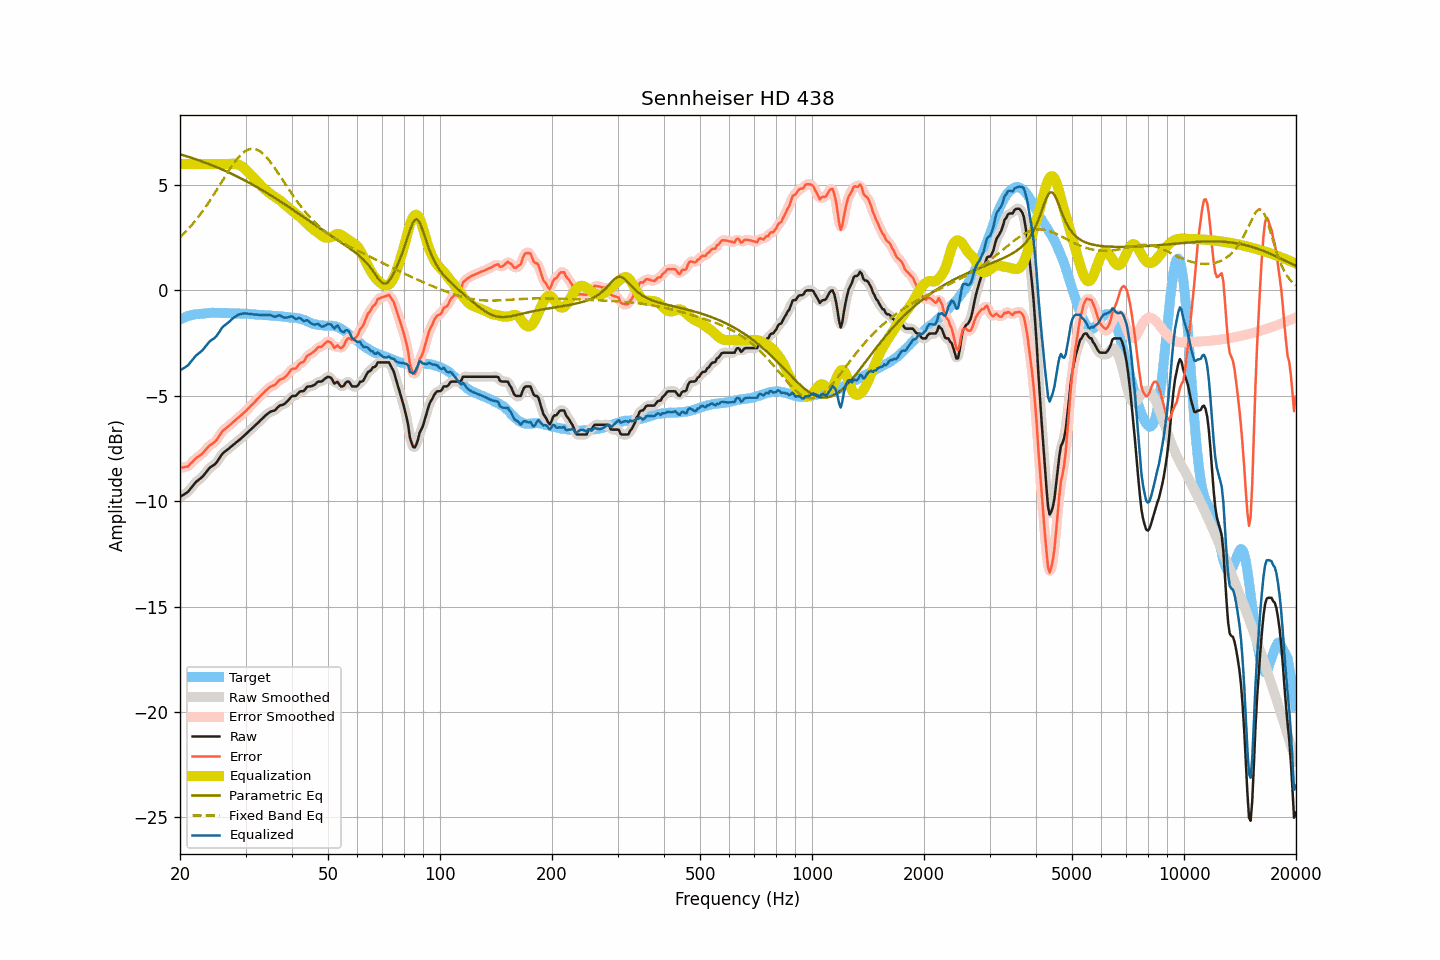

The table this chart was drawn from, first rows:
frequency, raw, smoothed, error, error_smoothed, equalization, parametric_eq, fixed_band_eq, equalized_raw, equalized_smoothed, target
20.00, -9.79, -9.79, -8.42, -8.41, 6.00, 6.46, 2.52, -3.79, -3.79, -1.38
20.20, -9.74, -9.75, -8.40, -8.41, 6.00, 6.44, 2.60, -3.74, -3.75, -1.34
20.40, -9.70, -9.71, -8.39, -8.40, 6.00, 6.42, 2.67, -3.70, -3.71, -1.31
20.61, -9.65, -9.66, -8.37, -8.38, 6.00, 6.39, 2.75, -3.65, -3.66, -1.28
20.81, -9.60, -9.61, -8.36, -8.37, 6.00, 6.37, 2.83, -3.60, -3.61, -1.24
21.02, -9.55, -9.54, -8.35, -8.33, 6.00, 6.35, 2.91, -3.55, -3.54, -1.20
21.23, -9.45, -9.46, -8.26, -8.27, 6.00, 6.32, 2.99, -3.45, -3.46, -1.19
21.44, -9.36, -9.36, -8.19, -8.19, 6.00, 6.30, 3.08, -3.36, -3.36, -1.17
21.66, -9.27, -9.26, -8.11, -8.11, 6.00, 6.27, 3.17, -3.27, -3.26, -1.15
21.87, -9.17, -9.17, -8.03, -8.03, 6.00, 6.25, 3.26, -3.17, -3.17, -1.14
22.09, -9.08, -9.09, -7.96, -7.96, 6.00, 6.22, 3.35, -3.08, -3.09, -1.12
22.31, -9.02, -9.02, -7.90, -7.90, 6.00, 6.19, 3.45, -3.02, -3.02, -1.12
22.54, -8.96, -8.96, -7.85, -7.85, 6.00, 6.17, 3.55, -2.96, -2.96, -1.12
22.76, -8.90, -8.90, -7.80, -7.79, 6.00, 6.14, 3.65, -2.90, -2.90, -1.11
22.99, -8.83, -8.83, -7.73, -7.72, 6.00, 6.11, 3.75, -2.83, -2.83, -1.11
23.22, -8.74, -8.74, -7.65, -7.65, 6.00, 6.08, 3.86, -2.74, -2.74, -1.10
23.45, -8.64, -8.65, -7.56, -7.56, 6.00, 6.06, 3.97, -2.64, -2.65, -1.09
23.69, -8.56, -8.55, -7.48, -7.47, 6.00, 6.03, 4.08, -2.56, -2.55, -1.08
23.92, -8.45, -8.46, -7.38, -7.39, 6.00, 6.00, 4.19, -2.45, -2.46, -1.07
24.16, -8.38, -8.39, -7.32, -7.33, 6.00, 5.97, 4.31, -2.38, -2.39, -1.06
24.40, -8.33, -8.33, -7.28, -7.28, 6.00, 5.94, 4.43, -2.33, -2.33, -1.05
24.65, -8.28, -8.28, -7.22, -7.22, 6.00, 5.91, 4.55, -2.28, -2.28, -1.06
24.89, -8.22, -8.22, -7.16, -7.15, 6.00, 5.88, 4.67, -2.22, -2.22, -1.06
25.14, -8.13, -8.13, -7.07, -7.07, 6.00, 5.84, 4.79, -2.13, -2.13, -1.06
25.39, -8.02, -8.02, -6.96, -6.95, 6.00, 5.81, 4.91, -2.02, -2.02, -1.06
25.65, -7.90, -7.90, -6.84, -6.83, 6.00, 5.78, 5.04, -1.90, -1.90, -1.07
25.91, -7.79, -7.80, -6.71, -6.73, 6.00, 5.75, 5.16, -1.79, -1.80, -1.08
26.16, -7.70, -7.71, -6.63, -6.64, 6.00, 5.71, 5.28, -1.70, -1.71, -1.07
26.43, -7.64, -7.64, -6.58, -6.57, 6.00, 5.68, 5.41, -1.64, -1.64, -1.07
26.69, -7.58, -7.58, -6.51, -6.51, 6.00, 5.64, 5.53, -1.58, -1.58, -1.07
26.96, -7.52, -7.52, -6.45, -6.45, 6.00, 5.61, 5.65, -1.52, -1.52, -1.07
27.23, -7.46, -7.46, -6.39, -6.39, 6.01, 5.57, 5.76, -1.46, -1.46, -1.07
27.50, -7.39, -7.40, -6.32, -6.32, 6.01, 5.54, 5.88, -1.38, -1.39, -1.07
27.77, -7.33, -7.33, -6.25, -6.25, 6.01, 5.50, 5.99, -1.32, -1.32, -1.09
28.05, -7.27, -7.27, -6.19, -6.18, 6.01, 5.47, 6.09, -1.26, -1.26, -1.09
28.33, -7.21, -7.21, -6.11, -6.12, 6.00, 5.43, 6.19, -1.21, -1.21, -1.10
28.62, -7.14, -7.15, -6.05, -6.05, 5.98, 5.39, 6.29, -1.16, -1.17, -1.09
28.90, -7.08, -7.08, -5.99, -5.99, 5.95, 5.35, 6.37, -1.13, -1.13, -1.09
29.19, -7.02, -7.02, -5.92, -5.92, 5.91, 5.31, 6.45, -1.12, -1.11, -1.10
29.48, -6.95, -6.95, -5.86, -5.86, 5.86, 5.27, 6.52, -1.10, -1.10, -1.10
29.78, -6.88, -6.89, -5.79, -5.79, 5.79, 5.23, 6.58, -1.09, -1.09, -1.10
30.08, -6.81, -6.81, -5.72, -5.71, 5.72, 5.19, 6.63, -1.09, -1.09, -1.10
30.38, -6.74, -6.74, -5.63, -5.64, 5.65, 5.15, 6.67, -1.10, -1.10, -1.11
30.68, -6.67, -6.67, -5.56, -5.56, 5.57, 5.11, 6.70, -1.11, -1.11, -1.11
30.99, -6.60, -6.60, -5.48, -5.48, 5.48, 5.07, 6.72, -1.12, -1.12, -1.12
31.30, -6.53, -6.54, -5.41, -5.41, 5.41, 5.03, 6.72, -1.13, -1.13, -1.13
31.61, -6.46, -6.46, -5.33, -5.33, 5.33, 4.99, 6.72, -1.14, -1.14, -1.13
31.93, -6.39, -6.39, -5.25, -5.25, 5.25, 4.94, 6.70, -1.15, -1.14, -1.14
32.24, -6.31, -6.32, -5.16, -5.17, 5.17, 4.90, 6.68, -1.15, -1.15, -1.15
32.57, -6.24, -6.24, -5.09, -5.08, 5.09, 4.86, 6.63, -1.16, -1.15, -1.16
32.89, -6.16, -6.17, -5.00, -5.01, 5.01, 4.81, 6.59, -1.16, -1.16, -1.16
33.22, -6.09, -6.09, -4.93, -4.93, 4.93, 4.77, 6.53, -1.17, -1.17, -1.16
33.55, -6.02, -6.02, -4.86, -4.85, 4.85, 4.72, 6.46, -1.17, -1.17, -1.16
33.89, -5.94, -5.95, -4.78, -4.78, 4.78, 4.67, 6.39, -1.16, -1.17, -1.17
34.23, -5.88, -5.88, -4.71, -4.71, 4.72, 4.63, 6.30, -1.16, -1.16, -1.17
34.57, -5.82, -5.82, -4.64, -4.64, 4.66, 4.58, 6.21, -1.16, -1.16, -1.18
34.92, -5.76, -5.77, -4.58, -4.59, 4.60, 4.54, 6.12, -1.16, -1.17, -1.19
35.27, -5.73, -5.74, -4.54, -4.55, 4.55, 4.49, 6.02, -1.19, -1.20, -1.19
35.62, -5.71, -5.71, -4.51, -4.51, 4.49, 4.44, 5.91, -1.22, -1.22, -1.20
35.97, -5.69, -5.67, -4.49, -4.47, 4.44, 4.39, 5.80, -1.26, -1.24, -1.21
... 635 more rows
